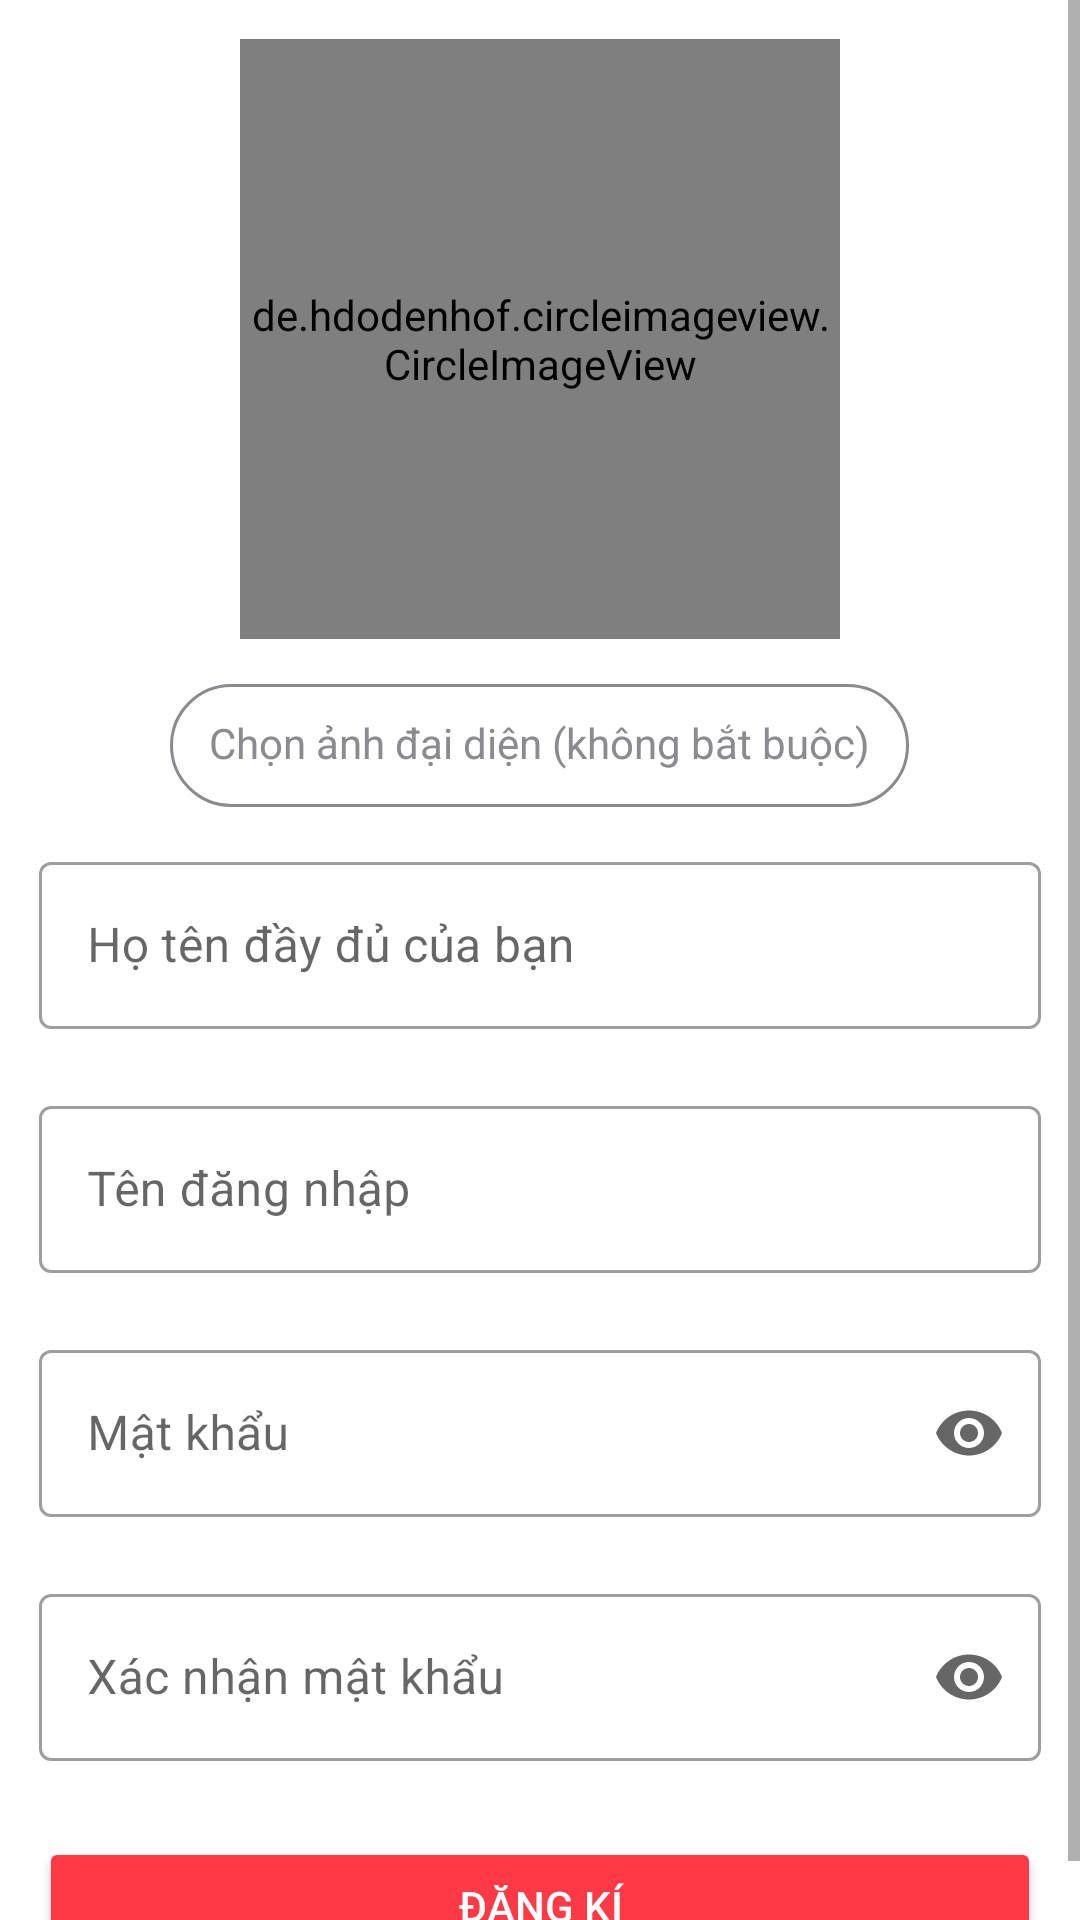

The Android layout XML behind this screen, and the referenced resources:
<!-- AndroidManifest.xml: application theme Theme.Tipee -->
<!-- res/layout/fragment_sign_up.xml -->
<?xml version="1.0" encoding="utf-8"?>
<ScrollView xmlns:android="http://schemas.android.com/apk/res/android"
    xmlns:app="http://schemas.android.com/apk/res-auto"
    xmlns:tools="http://schemas.android.com/tools"
    android:layout_width="match_parent"
    android:layout_height="match_parent"
    tools:context=".screen.login.SignUpFragment">

    <LinearLayout
        android:layout_width="match_parent"
        android:layout_height="wrap_content"
        android:orientation="vertical">

        <de.hdodenhof.circleimageview.CircleImageView
            android:scaleType="centerCrop"
            android:id="@+id/ivAvatar"
            android:layout_width="@dimen/d_200"
            android:layout_height="@dimen/d_200"
            android:layout_gravity="center_horizontal"
            android:layout_marginTop="@dimen/d_13"
            android:src="@drawable/avatar_placeholder" />

        <TextView
            android:id="@+id/btnPickAvatar"
            android:layout_width="wrap_content"
            android:layout_height="wrap_content"
            android:layout_gravity="center_horizontal"
            android:layout_marginTop="@dimen/d_15"
            android:background="@drawable/btn_text_stroke"
            android:gravity="center"
            android:paddingHorizontal="@dimen/d_13"
            android:paddingTop="@dimen/d_10"
            android:paddingBottom="@dimen/d_12"
            android:text="Chọn ảnh đại diện (không bắt buộc)"
            android:textColor="@color/gray_8A8A8F" />

        <com.google.android.material.textfield.TextInputLayout
            android:id="@+id/name"
            style="@style/Widget.MaterialComponents.TextInputLayout.OutlinedBox"
            android:layout_width="match_parent"
            android:layout_height="wrap_content"
            android:layout_marginHorizontal="@dimen/d_13"
            android:layout_marginTop="@dimen/d_13"
            android:hint="Họ tên đầy đủ của bạn"
            app:errorEnabled="true">

            <com.google.android.material.textfield.TextInputEditText
                android:layout_width="match_parent"
                android:layout_height="wrap_content"
                android:inputType="text" />

        </com.google.android.material.textfield.TextInputLayout>

        <com.google.android.material.textfield.TextInputLayout
            android:id="@+id/username"
            style="@style/Widget.MaterialComponents.TextInputLayout.OutlinedBox"
            android:layout_width="match_parent"
            android:layout_height="wrap_content"
            android:layout_marginHorizontal="@dimen/d_13"
            android:hint="Tên đăng nhập"
            app:errorEnabled="true">

            <com.google.android.material.textfield.TextInputEditText
                android:layout_width="match_parent"
                android:layout_height="wrap_content"
                android:inputType="text" />

        </com.google.android.material.textfield.TextInputLayout>

        <com.google.android.material.textfield.TextInputLayout
            android:id="@+id/password"
            style="@style/Widget.MaterialComponents.TextInputLayout.OutlinedBox"
            android:layout_width="match_parent"
            android:layout_height="wrap_content"
            android:layout_marginHorizontal="@dimen/d_13"
            android:hint="Mật khẩu"
            app:endIconMode="password_toggle"
            app:errorEnabled="true">

            <com.google.android.material.textfield.TextInputEditText
                android:layout_width="match_parent"
                android:layout_height="wrap_content"
                android:inputType="textPassword" />

        </com.google.android.material.textfield.TextInputLayout>

        <com.google.android.material.textfield.TextInputLayout
            android:id="@+id/rePassword"
            style="@style/Widget.MaterialComponents.TextInputLayout.OutlinedBox"
            android:layout_width="match_parent"
            android:layout_height="wrap_content"
            android:layout_marginHorizontal="@dimen/d_13"
            android:hint="Xác nhận mật khẩu"
            app:endIconMode="password_toggle"
            app:errorEnabled="true">

            <com.google.android.material.textfield.TextInputEditText
                android:layout_width="match_parent"
                android:layout_height="wrap_content"
                android:inputType="textPassword" />

        </com.google.android.material.textfield.TextInputLayout>

        <Button
            android:id="@+id/btnSubmit"
            android:layout_width="match_parent"
            android:layout_height="wrap_content"
            android:layout_marginHorizontal="@dimen/d_13"
            android:layout_marginTop="@dimen/d_5"
            android:backgroundTint="@color/red_ff3945"
            android:paddingTop="@dimen/d_10"
            android:paddingBottom="@dimen/d_12"
            android:text="Đăng kí"
            android:textColor="@color/white" />
    </LinearLayout>
</ScrollView>
<!-- resources referenced by this layout -->
<resources>
  <color name="gray_8A8A8F">#8A8A8F</color>
  <color name="red_ff3945">#ff3945</color>
  <color name="white">#FFFFFFFF</color>
  <dimen name="d_10">
          10.0dp
      </dimen>
  <dimen name="d_12">
          12.0dp
      </dimen>
  <dimen name="d_13">
          13.0dp
      </dimen>
  <dimen name="d_15">
          15.0dp
      </dimen>
  <dimen name="d_200">
          200.0dp
      </dimen>
  <dimen name="d_5">
          5.0dp
      </dimen>
  <!-- drawable btn_text_stroke (drawable) -->
  <?xml version="1.0" encoding="utf-8"?>
  <shape xmlns:android="http://schemas.android.com/apk/res/android">
      <corners android:radius="@dimen/d_20"/>
      <stroke
          android:color="@color/gray_8A8A8F"
          android:width="@dimen/d_1"/>
  </shape>
  <style name="Theme.Tipee" parent="Theme.MaterialComponents.Light.NoActionBar">
          <item name="colorPrimary">@color/teal_200</item>
          <item name="colorPrimaryVariant">@color/teal_700</item>
          <item name="colorOnPrimary">@color/white</item>
  
          <item name="colorSecondary">@color/teal_200</item>
          <item name="colorSecondaryVariant">@color/teal_700</item>
          <item name="colorOnSecondary">@color/black</item>
          <item name="android:statusBarColor" tools:targetApi="l">@null</item>
          
      </style>
  <dimen name="d_20">
          20.0dp
      </dimen>
  <dimen name="d_1">
          1.0dp
      </dimen>
  <color name="teal_200">#FF03DAC5</color>
  <color name="teal_700">#FF018786</color>
  <color name="black">#FF000000</color>
</resources>
